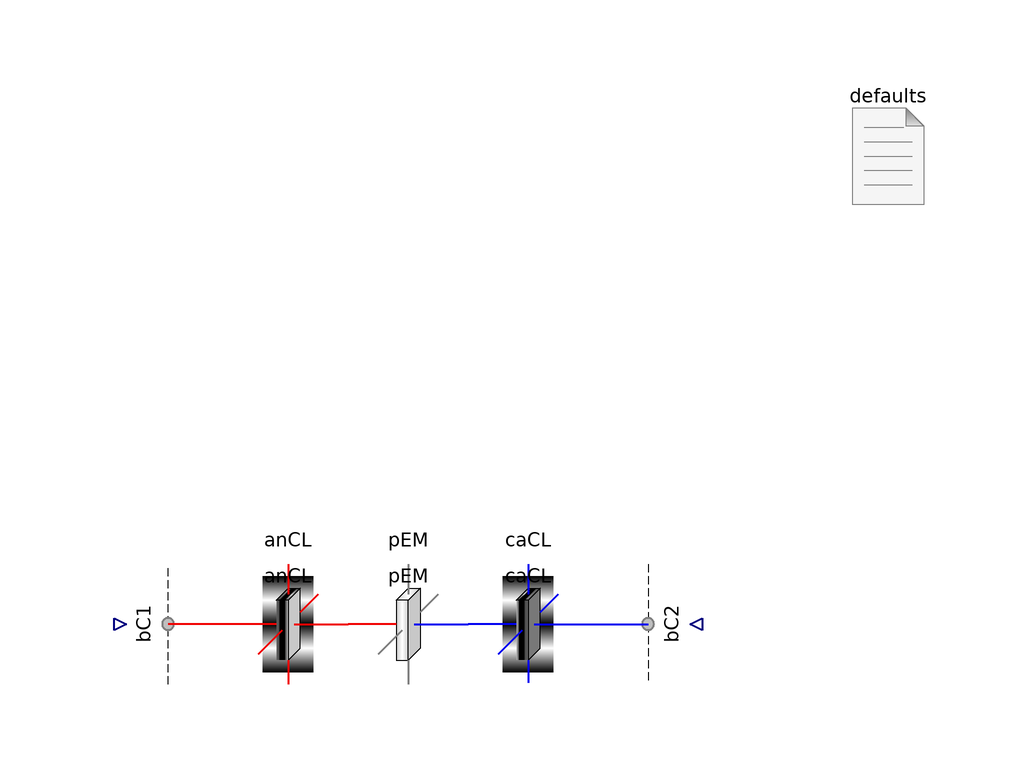

The component connection diagram of the Modelica model below, drawn from its own Placement and Line annotations.

model CLToCL "Test one catalyst layer to the other"
      import FCSys.Subregions.Phases;
      extends Modelica.Icons.Example;
      extends Modelica.Icons.UnderConstruction;

      parameter Q.Length L_y[:]=fill(1*U.m/1, 1)
        "<html>Lengths along the channel (<i>L</i><sub>y</sub>)</html>"
        annotation (Dialog(group="Geometry"));
      parameter Q.Length L_z[:]=fill(5*U.mm/1, 1)
        "<html>Lengths across the channel (<i>L</i><sub>z</sub>)</html>"
        annotation (Dialog(group="Geometry"));
      final parameter Integer n_y=size(L_y, 1)
        "Number of regions along the channel" annotation (HideResult=true);
      final parameter Integer n_z=size(L_z, 1)
        "Number of regions across the channel" annotation (HideResult=true);

      AnCLs.AnCL anCL(final L_y=L_y, final L_z=L_z)
        annotation (Placement(transformation(extent={{-30,-10},{-10,10}})));

      PEMs.PEM pEM(final L_y=L_y, final L_z=L_z)
        annotation (Placement(transformation(extent={{-10,-10},{10,10}})));

      CaCLs.CaCL caCL(final L_y=L_y, final L_z=L_z)
        annotation (Placement(transformation(extent={{10,-10},{30,10}})));

      FCSys.BCs.Face.Subregion0Current bC1[n_y, n_z](
        each ionomer('inclH+'=false),
        each graphite('incle-'=false),
        each gas(inclH2O=true, inclH2=false)) annotation (Placement(
            transformation(
            extent={{-10,-10},{10,10}},
            rotation=90,
            origin={-44,-8.88178e-16})));
      FCSys.BCs.Face.Subregion0Current bC2[n_y, n_z](
        each ionomer('inclH+'=false),
        each gas(
          inclH2O=true,
          inclN2=false,
          inclO2=false),
        each graphite('incle-'=false)) annotation (Placement(transformation(
            extent={{-10,-10},{10,10}},
            rotation=270,
            origin={44,0})));

      inner FCSys.BCs.Defaults defaults(analysis=true)
        annotation (Placement(transformation(extent={{70,70},{90,90}})));

    equation
      connect(anCL.positiveX, pEM.negativeX) annotation (Line(
          points={{-10,6.10623e-16},{-10,6.10623e-16}},
          color={240,0,0},
          smooth=Smooth.None,
          thickness=0.5));
      connect(pEM.positiveX, caCL.negativeX) annotation (Line(
          points={{10,6.10623e-16},{10,-3.36456e-22},{10,6.10623e-16},{10,
              6.10623e-16}},
          color={0,0,240},
          smooth=Smooth.None,
          thickness=0.5));

      connect(anCL.negativeX, bC1.face) annotation (Line(
          points={{-30,6.10623e-16},{-40,3.65701e-16}},
          color={240,0,0},
          thickness=0.5,
          smooth=Smooth.None));

      connect(caCL.positiveX, bC2.face) annotation (Line(
          points={{30,6.10623e-16},{40,1.23436e-15}},
          color={0,0,240},
          thickness=0.5,
          smooth=Smooth.None));

      annotation (
        Diagram(graphics),
        Commands(file(ensureSimulated=true) =
            "resources/scripts/Dymola/Regions.Examples.CLToCL.mos"),
        experiment(StopTime=25, Algorithm="Dassl"),
        experimentSetupOutput);
    end CLToCL;